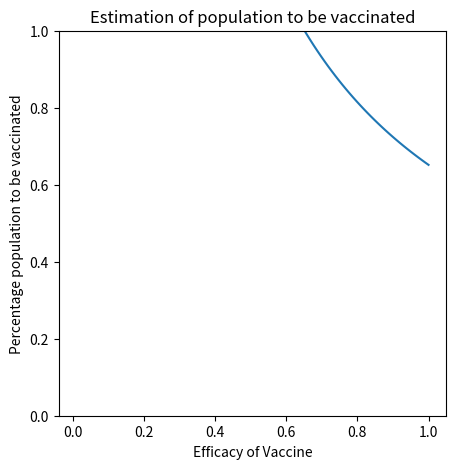

Write the Python code that produced this figure.
import matplotlib.pyplot as plt
import numpy as np

x = np.linspace(0, 1, 100)
y = np.linspace(0,100,1000)
y = abs((1/x)*(1-1/2.87))
fig = plt.figure(figsize= (5,5))
plt.plot(x,y)
plt.ylim(0,1)
plt.title("Estimation of population to be vaccinated")
plt.xlabel("Efficacy of Vaccine")
plt.ylabel("Percentage population to be vaccinated")

plt.show()